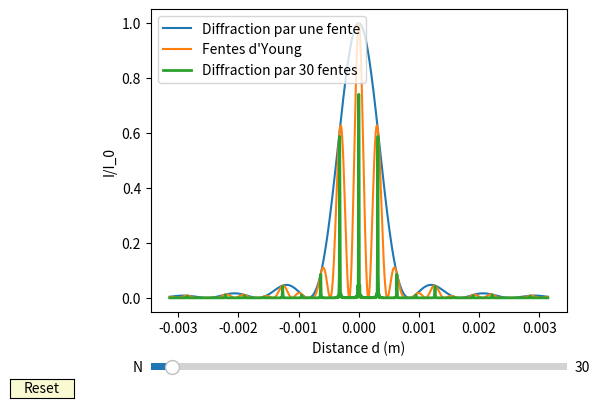

This chart was generated by the following Python code:
# -*- coding: utf-8 -*-
"""
Éditeur de Spyder

Ceci est un script temporaire.
"""

import numpy as np
import matplotlib.pyplot as plt
from matplotlib.widgets import Slider, Button, RadioButtons

plt.close("all")

# Diffraction par une fente

theta=np.linspace(-np.pi/1000,np.pi/1000,1000)
a=0.24e-3
D=1
lambda0=633.e-9
e=2e-3  #Distance iter-fentes

I_fente=(np.sinc(np.pi*a*np.sin(theta)/lambda0))**2

I_young=(np.sinc(np.pi*a*np.sin(theta)/lambda0))**2*(np.cos(np.pi*e*np.sin(theta)/lambda0))**2


N0=30
def I_reseau(theta,N):
    return (np.sinc(np.pi*a*np.sin(theta)/lambda0))**2*((np.sin(int(N)*np.pi*e*np.sin(theta)/lambda0)/np.sin(np.pi*e*np.sin(theta)/lambda0)))**2/(int(N)**2)

fig, ax = plt.subplots()
plt.subplots_adjust(left=0.25, bottom=0.25)
plt.plot(theta,I_fente,label="Diffraction par une fente")
plt.plot(theta,I_young,label="Fentes d'Young")
#plt.plot(theta,I_reseau,label="Diffraction par %.f fentes" %(N0))
l, = plt.plot(theta,I_reseau(theta,N0), lw=2, label="Diffraction par %.f fentes" %(N0))

plt.xlabel('Distance d (m)')
plt.ylabel(u"I/I_0")
plt.legend(loc=2)

axcolor = 'lightgoldenrodyellow'
axN = plt.axes([0.25, 0.12, 0.65, 0.03])
ioN = Slider(axN, 'N', 0, 600,valfmt='%0.0f',valinit=N0) # définition de l'intervalle des valeurs de a/epsilon

def update(val):
    N = ioN.val
    l.set_ydata(I_reseau(theta,N))
    fig.canvas.draw_idle()
    
ioN.on_changed(update)

## Definition d'un bouton reset
resetax = plt.axes([0.03, 0.07, 0.1, 0.04])
button = Button(resetax, 'Reset', color=axcolor, hovercolor='0.975')

def reset(event):
    ioN.reset()
button.on_clicked(reset)

plt.show()
plt.savefig("python_diffraction_fentes.png",dpi=300)